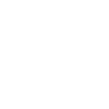
t = 0.00 s
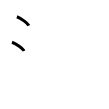
t = 2.00 s
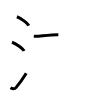
t = 4.00 s
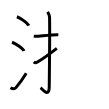
t = 6.00 s
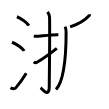
t = 8.00 s
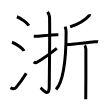
t = 10.00 s

The animated SVG that drew these frames (rendered in a browser with its animation timeline set to each time). Animation: 10 SMIL elements (animate=10); one cycle of 10.00 s.

<svg width="109px" height="109px" viewBox="0 0 px 109px" xmlns="http://www.w3.org/2000/svg" xmlns:xlink="http://www.w3.org/1999/xlink" xml:space="preserve" version="1.1"  baseProfile="full">
<path d="M16.88,16.75c4.19,1.56,10.82,6.41,11.87,8.84" style="fill:none;stroke:black;stroke-width:3;opacity:0">
  <animate attributeType="CSS" attributeName="opacity" from="0" to="1" begin="0s" dur="1s" repeatCount="0" fill="freeze" />
</path>
<path d="M12,42.25c4.24,1.54,10.94,6.35,12,8.75" style="fill:none;stroke:black;stroke-width:3;opacity:0">
  <animate attributeType="CSS" attributeName="opacity" from="0" to="1" begin="1s" dur="1s" repeatCount="0" fill="freeze" />
</path>
<path d="M10.5,87.83c1.93,1.14,4.25,1.19,5.46-0.22c3.54-4.1,7.07-9.12,10.29-14.36" style="fill:none;stroke:black;stroke-width:3;opacity:0">
  <animate attributeType="CSS" attributeName="opacity" from="0" to="1" begin="2s" dur="1s" repeatCount="0" fill="freeze" />
</path>
<path d="M33.8,36.14c1.45,0.23,0.87,0.23,2.44,0.23c2.97,0,16.01-1.94,22.09-1.68" style="fill:none;stroke:black;stroke-width:3;opacity:0">
  <animate attributeType="CSS" attributeName="opacity" from="0" to="1" begin="3s" dur="1s" repeatCount="0" fill="freeze" />
</path>
<path d="M47.56,11.88c0.55,0.85,1.89,2.3,1.98,5.09c0.45,13.43-0.29,65.14-0.29,69.72c0,11.8-7.01,2.31-8.71,1.15" style="fill:none;stroke:black;stroke-width:3;opacity:0">
  <animate attributeType="CSS" attributeName="opacity" from="0" to="1" begin="4s" dur="1s" repeatCount="0" fill="freeze" />
</path>
<path d="M33.75,61.78c1.05,0.91,1.74,1.37,3.31,0.45c1.22-0.72,14.75-10.01,19.78-13.92" style="fill:none;stroke:black;stroke-width:3;opacity:0">
  <animate attributeType="CSS" attributeName="opacity" from="0" to="1" begin="5s" dur="1s" repeatCount="0" fill="freeze" />
</path>
<path d="M89.37,14.22c0.05,0.3,0.2,0.86-0.1,1.2c-3.77,4.21-9.33,8.08-19.14,11.48" style="fill:none;stroke:black;stroke-width:3;opacity:0">
  <animate attributeType="CSS" attributeName="opacity" from="0" to="1" begin="6s" dur="1s" repeatCount="0" fill="freeze" />
</path>
<path d="M65.17,26.58c0.61,1.95,0.94,3.25,0.94,5.38c0,32.18-3.59,50.33-10.06,57.59" style="fill:none;stroke:black;stroke-width:3;opacity:0">
  <animate attributeType="CSS" attributeName="opacity" from="0" to="1" begin="7s" dur="1s" repeatCount="0" fill="freeze" />
</path>
<path d="M66.81,44.35c0.38,0.14,2.56,0.21,3.57,0.06c5.57-0.85,18.43-1.65,24.24-2.59c1-0.16,2.78-0.13,3.42,0" style="fill:none;stroke:black;stroke-width:3;opacity:0">
  <animate attributeType="CSS" attributeName="opacity" from="0" to="1" begin="8s" dur="1s" repeatCount="0" fill="freeze" />
</path>
<path d="M84.58,45.55c0.72,0.57,1.14,2.56,1.29,3.7c0.14,1.14,0,42.85-0.14,49.96" style="fill:none;stroke:black;stroke-width:3;opacity:0">
  <animate attributeType="CSS" attributeName="opacity" from="0" to="1" begin="9s" dur="1s" repeatCount="0" fill="freeze" />
</path>
</svg>
